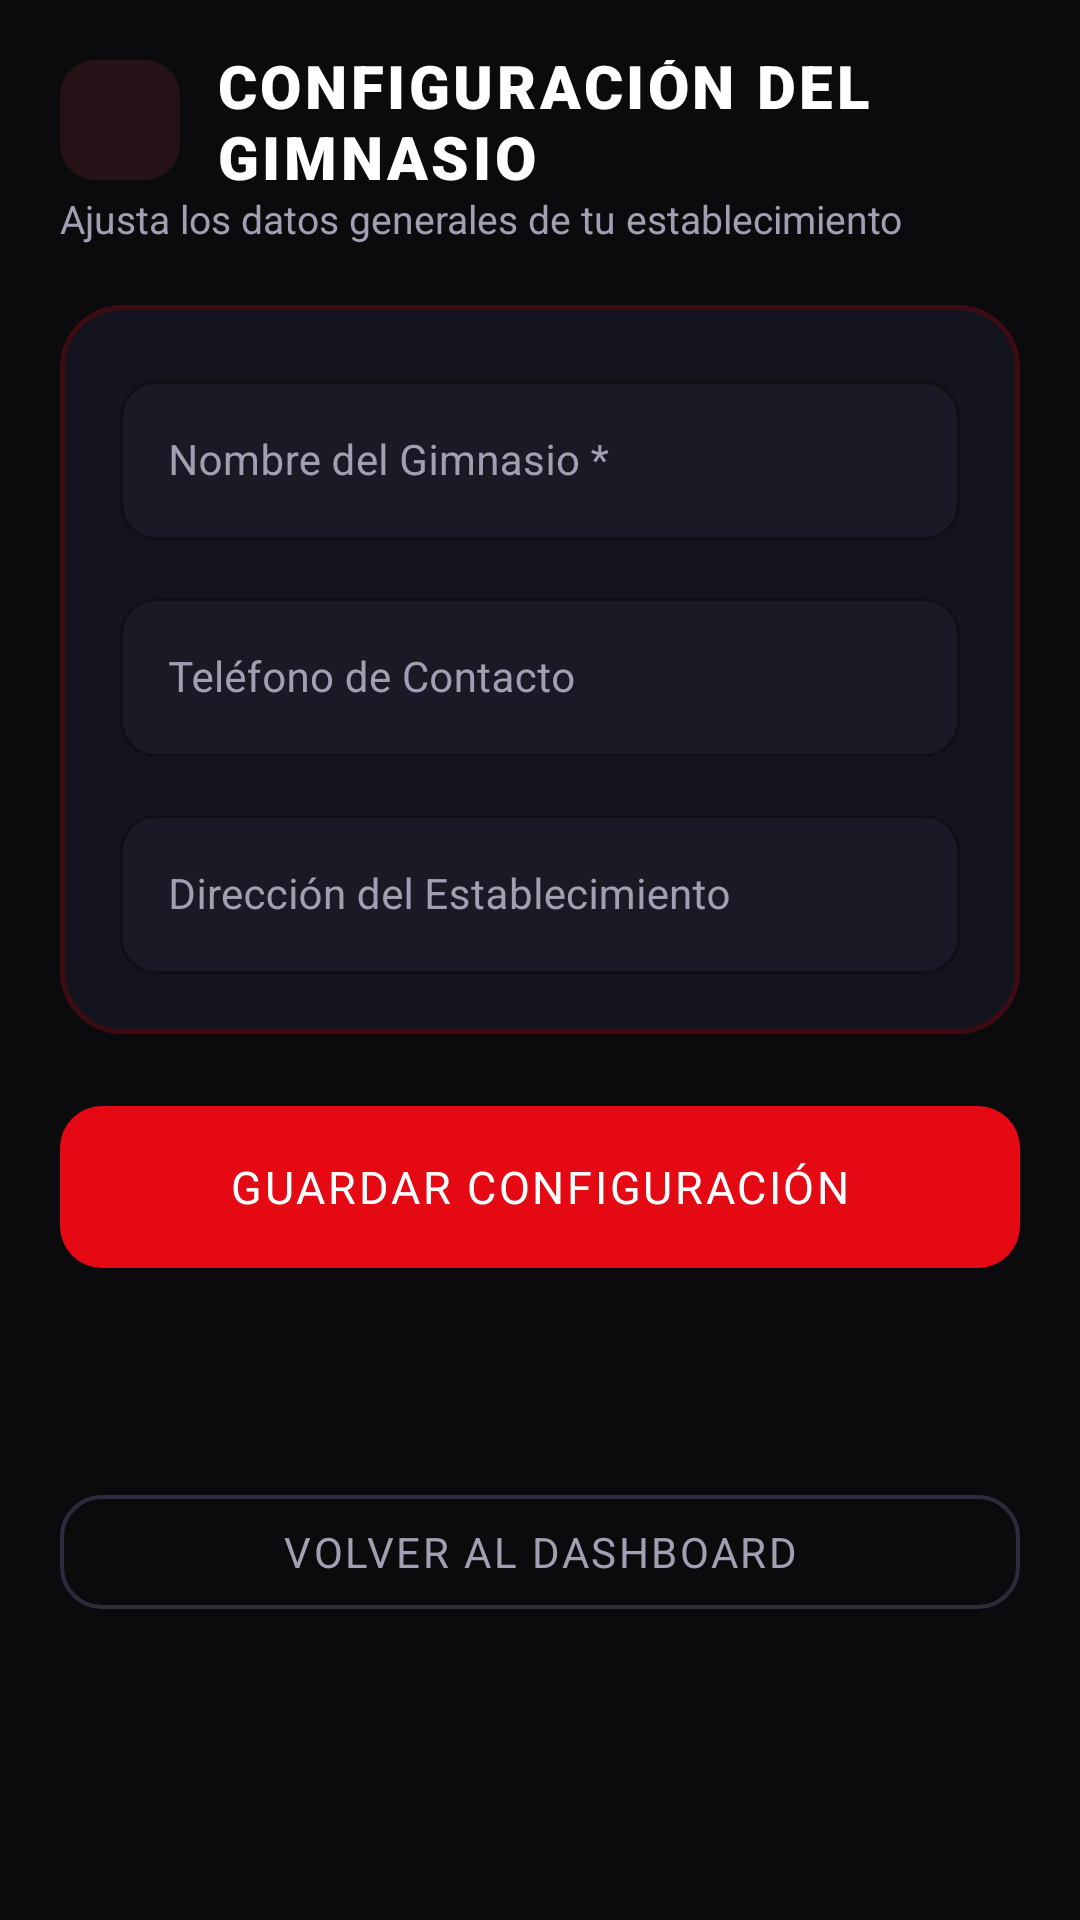

Here is an Android app screen rendered from its layout file. Give the layout XML and the strings, colors and styles it references.
<!-- AndroidManifest.xml: application theme Theme.AppGymSparta -->
<!-- res/layout/activity_configuracion.xml -->
<?xml version="1.0" encoding="utf-8"?>
<ScrollView xmlns:android="http://schemas.android.com/apk/res/android"
    xmlns:app="http://schemas.android.com/apk/res-auto"
    xmlns:tools="http://schemas.android.com/tools"
    android:id="@+id/main"
    android:layout_width="match_parent"
    android:layout_height="match_parent"
    android:background="@color/bg_dark"
    android:fillViewport="true"
    tools:context=".ConfiguracionActivity">

    <androidx.constraintlayout.widget.ConstraintLayout
        android:layout_width="match_parent"
        android:layout_height="wrap_content"
        android:padding="20dp">

        
        <ImageView
            android:id="@+id/btnBack"
            android:layout_width="40dp"
            android:layout_height="40dp"
            android:background="@drawable/bg_icon_box"
            android:clickable="true"
            android:contentDescription="@string/app_name"
            android:focusable="true"
            android:padding="8dp"
            android:src="@drawable/ic_arrow_back"
            app:layout_constraintStart_toStartOf="parent"
            app:layout_constraintTop_toTopOf="parent" />

        <TextView
            android:id="@+id/tvHeaderTitle"
            android:layout_width="0dp"
            android:layout_height="wrap_content"
            android:layout_marginStart="12dp"
            android:layout_marginEnd="16dp"
            android:fontFamily="sans-serif-black"
            android:letterSpacing="0.06"
            android:text="CONFIGURACIÓN DEL GIMNASIO"
            android:textColor="@color/text_white"
            android:textSize="20sp"
            app:layout_constraintBottom_toBottomOf="@id/btnBack"
            app:layout_constraintEnd_toEndOf="parent"
            app:layout_constraintStart_toEndOf="@id/btnBack"
            app:layout_constraintTop_toTopOf="@id/btnBack" />

        <TextView
            android:id="@+id/tvHeaderSubtitle"
            android:layout_width="0dp"
            android:layout_height="wrap_content"
            android:layout_marginTop="4dp"
            android:text="Ajusta los datos generales de tu establecimiento"
            android:textColor="@color/text_gray"
            android:textSize="13sp"
            app:layout_constraintEnd_toEndOf="parent"
            app:layout_constraintStart_toStartOf="parent"
            app:layout_constraintTop_toBottomOf="@id/btnBack" />

        
        <androidx.constraintlayout.widget.ConstraintLayout
            android:id="@+id/cardForm"
            android:layout_width="0dp"
            android:layout_height="wrap_content"
            android:layout_marginTop="20dp"
            android:background="@drawable/bg_card_dark"
            android:padding="20dp"
            app:layout_constraintEnd_toEndOf="parent"
            app:layout_constraintStart_toStartOf="parent"
            app:layout_constraintTop_toBottomOf="@id/tvHeaderSubtitle">

            
            <com.google.android.material.textfield.TextInputLayout
                android:id="@+id/tilNombreGimnasio"
                style="@style/Widget.MaterialComponents.TextInputLayout.OutlinedBox"
                android:layout_width="0dp"
                android:layout_height="wrap_content"
                android:hint="Nombre del Gimnasio *"
                android:textColorHint="@color/text_gray"
                app:boxBackgroundColor="@color/input_bg"
                app:boxCornerRadiusBottomEnd="12dp"
                app:boxCornerRadiusBottomStart="12dp"
                app:boxCornerRadiusTopEnd="12dp"
                app:boxCornerRadiusTopStart="12dp"
                app:boxStrokeColor="@color/input_stroke"
                app:hintTextColor="@color/red_accent"
                app:layout_constraintEnd_toEndOf="parent"
                app:layout_constraintStart_toStartOf="parent"
                app:layout_constraintTop_toTopOf="parent">

                <com.google.android.material.textfield.TextInputEditText
                    android:id="@+id/etNombreGimnasio"
                    android:layout_width="match_parent"
                    android:layout_height="wrap_content"
                    android:inputType="textCapWords"
                    android:textColor="@color/text_white"
                    android:textSize="14sp" />
            </com.google.android.material.textfield.TextInputLayout>

            
            <com.google.android.material.textfield.TextInputLayout
                android:id="@+id/tilTelefono"
                style="@style/Widget.MaterialComponents.TextInputLayout.OutlinedBox"
                android:layout_width="0dp"
                android:layout_height="wrap_content"
                android:layout_marginTop="14dp"
                android:hint="Teléfono de Contacto"
                android:textColorHint="@color/text_gray"
                app:boxBackgroundColor="@color/input_bg"
                app:boxCornerRadiusBottomEnd="12dp"
                app:boxCornerRadiusBottomStart="12dp"
                app:boxCornerRadiusTopEnd="12dp"
                app:boxCornerRadiusTopStart="12dp"
                app:boxStrokeColor="@color/input_stroke"
                app:hintTextColor="@color/red_accent"
                app:layout_constraintEnd_toEndOf="parent"
                app:layout_constraintStart_toStartOf="parent"
                app:layout_constraintTop_toBottomOf="@id/tilNombreGimnasio">

                <com.google.android.material.textfield.TextInputEditText
                    android:id="@+id/etTelefono"
                    android:layout_width="match_parent"
                    android:layout_height="wrap_content"
                    android:inputType="phone"
                    android:textColor="@color/text_white"
                    android:textSize="14sp" />
            </com.google.android.material.textfield.TextInputLayout>

            
            <com.google.android.material.textfield.TextInputLayout
                android:id="@+id/tilDireccion"
                style="@style/Widget.MaterialComponents.TextInputLayout.OutlinedBox"
                android:layout_width="0dp"
                android:layout_height="wrap_content"
                android:layout_marginTop="14dp"
                android:hint="Dirección del Establecimiento"
                android:textColorHint="@color/text_gray"
                app:boxBackgroundColor="@color/input_bg"
                app:boxCornerRadiusBottomEnd="12dp"
                app:boxCornerRadiusBottomStart="12dp"
                app:boxCornerRadiusTopEnd="12dp"
                app:boxCornerRadiusTopStart="12dp"
                app:boxStrokeColor="@color/input_stroke"
                app:hintTextColor="@color/red_accent"
                app:layout_constraintEnd_toEndOf="parent"
                app:layout_constraintStart_toStartOf="parent"
                app:layout_constraintTop_toBottomOf="@id/tilTelefono">

                <com.google.android.material.textfield.TextInputEditText
                    android:id="@+id/etDireccion"
                    android:layout_width="match_parent"
                    android:layout_height="wrap_content"
                    android:inputType="textCapSentences"
                    android:textColor="@color/text_white"
                    android:textSize="14sp" />
            </com.google.android.material.textfield.TextInputLayout>

        </androidx.constraintlayout.widget.ConstraintLayout>

        
        <com.google.android.material.button.MaterialButton
            android:id="@+id/btnGuardarConfiguracion"
            android:layout_width="0dp"
            android:layout_height="54dp"
            android:layout_marginTop="24dp"
            android:background="@drawable/bg_button_red"
            android:backgroundTint="@null"
            android:fontFamily="sans-serif-bold"
            android:letterSpacing="0.06"
            android:text="GUARDAR CONFIGURACIÓN"
            android:textColor="@color/text_white"
            android:textSize="15sp"
            app:layout_constraintEnd_toEndOf="parent"
            app:layout_constraintStart_toStartOf="parent"
            app:layout_constraintTop_toBottomOf="@id/cardForm" />

        
        <com.google.android.material.button.MaterialButton
            android:id="@+id/btnVolver"
            style="@style/Widget.MaterialComponents.Button.OutlinedButton"
            android:layout_width="0dp"
            android:layout_height="50dp"
            android:layout_marginTop="12dp"
            android:layout_marginBottom="20dp"
            android:fontFamily="sans-serif-bold"
            android:letterSpacing="0.06"
            android:text="VOLVER AL DASHBOARD"
            android:textColor="@color/text_gray"
            app:cornerRadius="14dp"
            app:layout_constraintBottom_toBottomOf="parent"
            app:layout_constraintEnd_toEndOf="parent"
            app:layout_constraintStart_toStartOf="parent"
            app:layout_constraintTop_toBottomOf="@id/btnGuardarConfiguracion"
            app:strokeColor="@color/input_stroke"
            app:strokeWidth="1.2dp" />

    </androidx.constraintlayout.widget.ConstraintLayout>
</ScrollView>
<!-- resources referenced by this layout -->
<resources>
  <color name="bg_dark">#0B0B0E</color>
  <color name="input_bg">#1A1A26</color>
  <color name="input_stroke">#2C2C3E</color>
  <color name="red_accent">#FF2E3B</color>
  <color name="text_gray">#A0A0B2</color>
  <color name="text_white">#FFFFFF</color>
  <!-- drawable bg_button_red (drawable) -->
  <?xml version="1.0" encoding="utf-8"?>
  <ripple xmlns:android="http://schemas.android.com/apk/res/android"
      android:color="#40FFFFFF">
      <item>
          <shape android:shape="rectangle">
              <gradient
                  android:angle="135"
                  android:endColor="#B71C1C"
                  android:startColor="#FF2E3B"
                  android:type="linear" />
              <corners android:radius="14dp" />
          </shape>
      </item>
  </ripple>
  <!-- drawable bg_card_dark (drawable) -->
  <?xml version="1.0" encoding="utf-8"?>
  <shape xmlns:android="http://schemas.android.com/apk/res/android"
      android:shape="rectangle">
      <solid android:color="@color/bg_card" />
      <corners android:radius="20dp" />
      <stroke
          android:width="1.5dp"
          android:color="@color/card_stroke" />
  </shape>
  <!-- drawable bg_icon_box (drawable) -->
  <?xml version="1.0" encoding="utf-8"?>
  <shape xmlns:android="http://schemas.android.com/apk/res/android"
      android:shape="rectangle">
      <solid android:color="@color/icon_box_bg" />
      <corners android:radius="12dp" />
  </shape>
  <string name="app_name">AppGymSparta</string>
  <style name="Theme.AppGymSparta" parent="Base.Theme.AppGymSparta" />
  <color name="bg_card">#14141E</color>
  <color name="card_stroke">#3D0C13</color>
  <color name="icon_box_bg">#251216</color>
  <style name="Base.Theme.AppGymSparta" parent="Theme.Material3.Dark.NoActionBar">
          <item name="android:statusBarColor">#250409</item>
          <item name="android:navigationBarColor">#08080B</item>
          <item name="colorPrimary">@color/red_primary</item>
          <item name="colorSecondary">@color/red_accent</item>
          <item name="android:windowBackground">@color/bg_dark</item>
      </style>
  <color name="red_primary">#E50914</color>
</resources>
